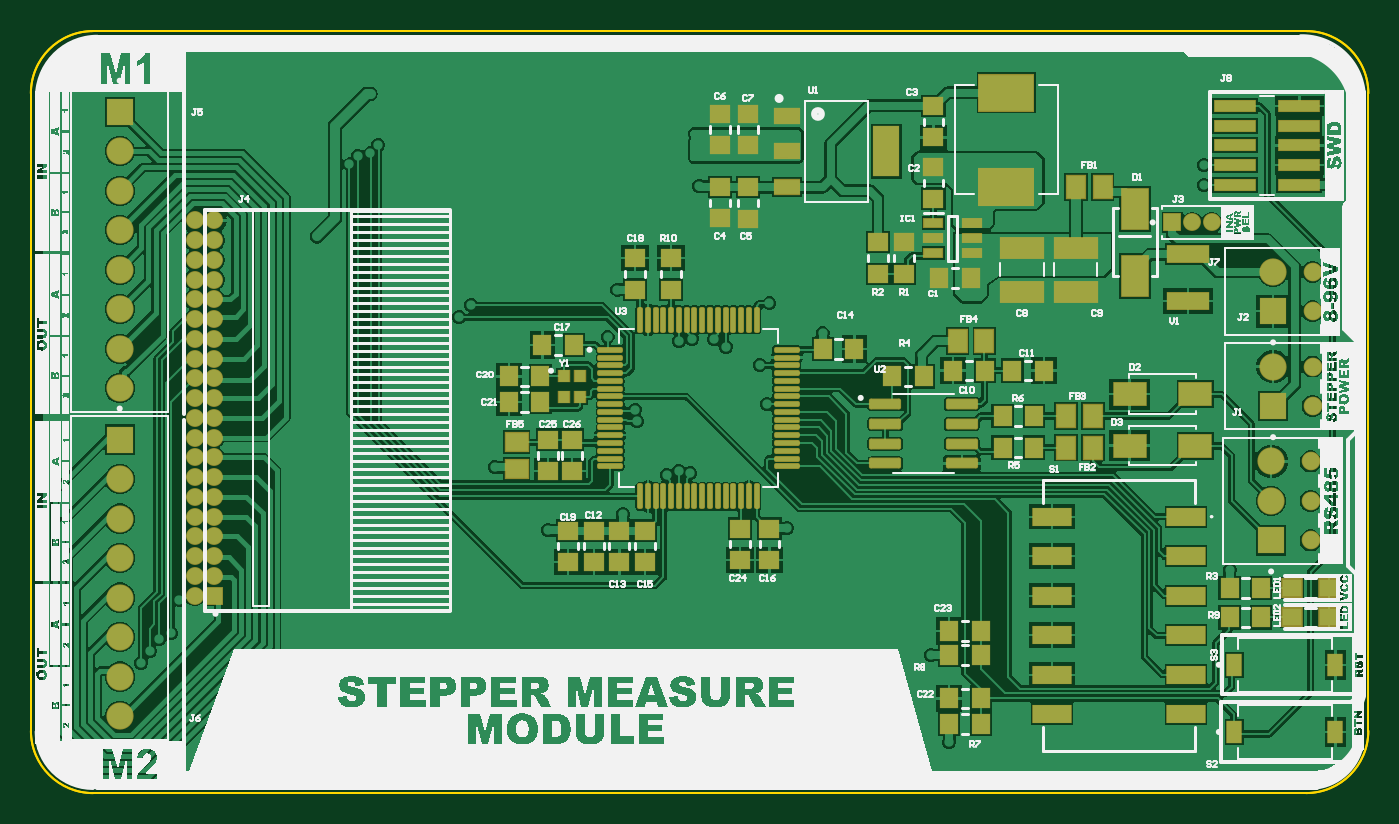
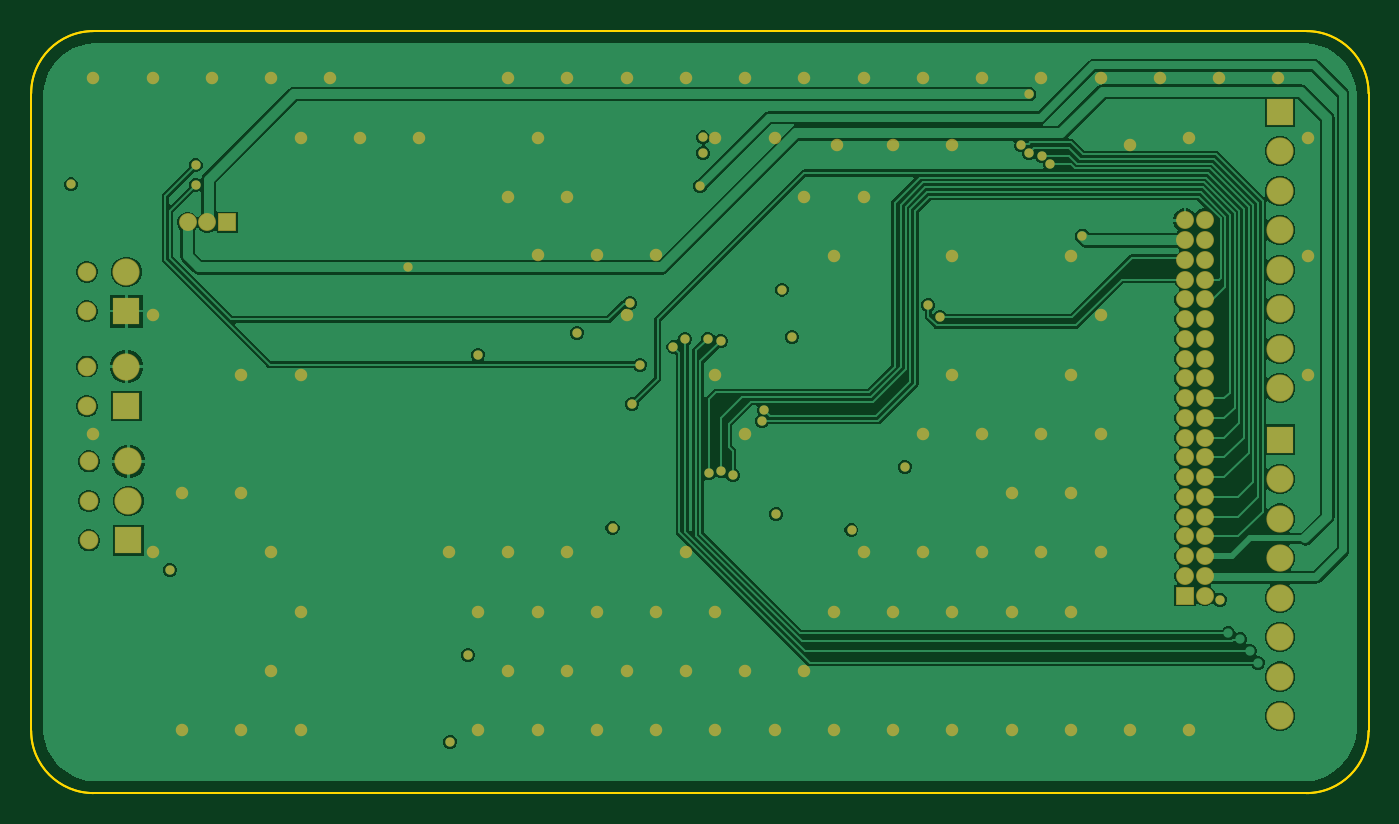
Circuit board: 9 layer files. Board 86.0 x 49.0 mm.
- bottom_copper: stepper_measurement.GBL (35051 bytes)
- bottom_silk: stepper_measurement.GBO (268 bytes)
- paste: stepper_measurement.GBP (266 bytes)
- bottom_mask: stepper_measurement.GBS (4659 bytes)
- outline: stepper_measurement.GM1 (822 bytes)
- top_copper: stepper_measurement.GTL (77056 bytes)
- top_silk: stepper_measurement.GTO (206301 bytes)
- paste: stepper_measurement.GTP (5562 bytes)
- top_mask: stepper_measurement.GTS (7024 bytes)

=== bottom_copper: stepper_measurement.GBL (35051 bytes, source omitted) ===
=== bottom_silk: stepper_measurement.GBO ===
G04*
G04 #@! TF.GenerationSoftware,Altium Limited,Altium Designer,23.3.1 (30)*
G04*
G04 Layer_Color=32896*
%FSLAX24Y24*%
%MOIN*%
G70*
G04*
G04 #@! TF.SameCoordinates,D40D81B0-760B-49B0-83D9-93248203E87C*
G04*
G04*
G04 #@! TF.FilePolarity,Positive*
G04*
G01*
G75*
M02*

=== paste: stepper_measurement.GBP ===
G04*
G04 #@! TF.GenerationSoftware,Altium Limited,Altium Designer,23.3.1 (30)*
G04*
G04 Layer_Color=128*
%FSLAX24Y24*%
%MOIN*%
G70*
G04*
G04 #@! TF.SameCoordinates,D40D81B0-760B-49B0-83D9-93248203E87C*
G04*
G04*
G04 #@! TF.FilePolarity,Positive*
G04*
G01*
G75*
M02*

=== bottom_mask: stepper_measurement.GBS ===
G04*
G04 #@! TF.GenerationSoftware,Altium Limited,Altium Designer,23.3.1 (30)*
G04*
G04 Layer_Color=16711935*
%FSLAX24Y24*%
%MOIN*%
G70*
G04*
G04 #@! TF.SameCoordinates,D40D81B0-760B-49B0-83D9-93248203E87C*
G04*
G04*
G04 #@! TF.FilePolarity,Negative*
G04*
G01*
G75*
%ADD57R,0.0689X0.0689*%
%ADD58C,0.0689*%
%ADD59C,0.0472*%
%ADD60R,0.0453X0.0453*%
%ADD61C,0.0453*%
%ADD62R,0.0453X0.0453*%
%ADD72C,0.0236*%
%ADD73C,0.0316*%
D57*
X2250Y8950D02*
D03*
X31450Y12200D02*
D03*
X31400Y6400D02*
D03*
X2250Y17250D02*
D03*
X31450Y9800D02*
D03*
D58*
X2250Y7950D02*
D03*
Y6950D02*
D03*
Y5950D02*
D03*
Y4950D02*
D03*
Y3950D02*
D03*
Y2950D02*
D03*
Y1950D02*
D03*
X31450Y13200D02*
D03*
X31400Y8400D02*
D03*
Y7400D02*
D03*
X2250Y16250D02*
D03*
Y15250D02*
D03*
Y14250D02*
D03*
Y13250D02*
D03*
Y12250D02*
D03*
Y11250D02*
D03*
Y10250D02*
D03*
X31450Y10800D02*
D03*
D59*
X32450Y13200D02*
D03*
Y12200D02*
D03*
X32400Y8400D02*
D03*
Y7400D02*
D03*
Y6400D02*
D03*
X32450Y10800D02*
D03*
Y9800D02*
D03*
D60*
X28900Y14450D02*
D03*
D61*
X29400D02*
D03*
X29900D02*
D03*
X4150Y5000D02*
D03*
X4650Y5500D02*
D03*
X4150D02*
D03*
X4650Y6000D02*
D03*
X4150D02*
D03*
X4650Y6500D02*
D03*
X4150D02*
D03*
X4650Y7000D02*
D03*
X4150D02*
D03*
X4650Y7500D02*
D03*
X4150D02*
D03*
X4650Y8000D02*
D03*
X4150D02*
D03*
X4650Y8500D02*
D03*
X4150D02*
D03*
X4650Y9000D02*
D03*
X4150D02*
D03*
X4650Y9500D02*
D03*
X4150D02*
D03*
X4650Y10000D02*
D03*
X4150D02*
D03*
X4650Y10500D02*
D03*
X4150D02*
D03*
X4650Y11000D02*
D03*
X4150D02*
D03*
X4650Y11500D02*
D03*
X4150D02*
D03*
X4650Y12000D02*
D03*
X4150D02*
D03*
X4650Y12500D02*
D03*
X4150D02*
D03*
X4650Y13000D02*
D03*
X4150D02*
D03*
X4650Y13500D02*
D03*
X4150D02*
D03*
X4650Y14000D02*
D03*
X4150D02*
D03*
X4650Y14500D02*
D03*
X4150D02*
D03*
D62*
X4650Y5000D02*
D03*
D72*
X8600Y17700D02*
D03*
X16924Y15368D02*
D03*
X8800Y16408D02*
D03*
X8595Y16195D02*
D03*
X16850Y16200D02*
D03*
X14600Y11550D02*
D03*
X14850Y12750D02*
D03*
X22550Y11100D02*
D03*
X19143Y6711D02*
D03*
X14993Y7061D02*
D03*
X13093Y6661D02*
D03*
X11743Y8261D02*
D03*
X32843Y15411D02*
D03*
X30350Y5650D02*
D03*
X22800Y3500D02*
D03*
X23250Y1300D02*
D03*
X20043Y11661D02*
D03*
X16850Y16600D02*
D03*
X10850Y12050D02*
D03*
X11150Y12350D02*
D03*
X18450Y10850D02*
D03*
X18700Y12400D02*
D03*
X29700Y15900D02*
D03*
Y15400D02*
D03*
X24314Y13319D02*
D03*
X16738Y11505D02*
D03*
X17600Y11300D02*
D03*
X17307Y11499D02*
D03*
X16100Y8050D02*
D03*
X16400Y8150D02*
D03*
X8068Y15918D02*
D03*
X8277Y16129D02*
D03*
X15356Y9414D02*
D03*
X15304Y9705D02*
D03*
X16700Y8100D02*
D03*
X18641Y9850D02*
D03*
X16400Y11450D02*
D03*
X3757Y4900D02*
D03*
X7250Y14100D02*
D03*
D73*
X1539Y13599D02*
D03*
X3789Y18099D02*
D03*
X1539Y10599D02*
D03*
X12039Y16408D02*
D03*
X10539D02*
D03*
X6039D02*
D03*
X1539Y16599D02*
D03*
X13465Y16408D02*
D03*
X15039Y16599D02*
D03*
X18039Y13621D02*
D03*
X19539D02*
D03*
X21039D02*
D03*
X32289Y18099D02*
D03*
Y9099D02*
D03*
X30789Y18099D02*
D03*
Y12099D02*
D03*
X30039Y7599D02*
D03*
X30789Y6099D02*
D03*
X30039Y1599D02*
D03*
X29289Y18099D02*
D03*
X28539Y10599D02*
D03*
Y7599D02*
D03*
Y1599D02*
D03*
X27789Y18099D02*
D03*
X27039Y16599D02*
D03*
Y10599D02*
D03*
X27789Y6099D02*
D03*
X27039Y4599D02*
D03*
X27789Y3099D02*
D03*
X27039Y1599D02*
D03*
X26289Y18099D02*
D03*
X25539Y16599D02*
D03*
X24039D02*
D03*
X23289Y6099D02*
D03*
X22539Y4599D02*
D03*
Y1599D02*
D03*
X21789Y18099D02*
D03*
X21039Y16599D02*
D03*
X21789Y15099D02*
D03*
Y6099D02*
D03*
X21039Y4599D02*
D03*
X21789Y3099D02*
D03*
X21039Y1599D02*
D03*
X20289Y18099D02*
D03*
Y15099D02*
D03*
Y6099D02*
D03*
X19539Y4599D02*
D03*
X20289Y3099D02*
D03*
X19539Y1599D02*
D03*
X18789Y18099D02*
D03*
Y12099D02*
D03*
X18039Y4599D02*
D03*
X18789Y3099D02*
D03*
X18039Y1599D02*
D03*
X17289Y18099D02*
D03*
X16539Y16599D02*
D03*
Y10599D02*
D03*
X17289Y6099D02*
D03*
X16539Y4599D02*
D03*
X17289Y3099D02*
D03*
X16539Y1599D02*
D03*
X15789Y18099D02*
D03*
Y9099D02*
D03*
Y3099D02*
D03*
X15039Y1599D02*
D03*
X14289Y18099D02*
D03*
Y15099D02*
D03*
X13539Y13599D02*
D03*
Y4599D02*
D03*
X14289Y3099D02*
D03*
X13539Y1599D02*
D03*
X12789Y18099D02*
D03*
Y15099D02*
D03*
Y6099D02*
D03*
X12039Y4599D02*
D03*
Y1599D02*
D03*
X11289Y18099D02*
D03*
X10539Y13599D02*
D03*
Y10599D02*
D03*
X11289Y9099D02*
D03*
Y6099D02*
D03*
X10539Y4599D02*
D03*
Y1599D02*
D03*
X9789Y18099D02*
D03*
Y9099D02*
D03*
X9039Y7599D02*
D03*
X9789Y6099D02*
D03*
X9039Y4599D02*
D03*
Y1599D02*
D03*
X8289Y18099D02*
D03*
X7539Y13599D02*
D03*
Y10599D02*
D03*
X8289Y9099D02*
D03*
X7539Y7599D02*
D03*
X8289Y6099D02*
D03*
X7539Y4599D02*
D03*
Y1599D02*
D03*
X6789Y18099D02*
D03*
Y12099D02*
D03*
Y9099D02*
D03*
Y6099D02*
D03*
X6039Y1599D02*
D03*
X5289Y18099D02*
D03*
X4539Y16599D02*
D03*
Y1599D02*
D03*
X2289Y18099D02*
D03*
M02*

=== outline: stepper_measurement.GM1 ===
G04*
G04 #@! TF.GenerationSoftware,Altium Limited,Altium Designer,23.3.1 (30)*
G04*
G04 Layer_Color=16711935*
%FSLAX24Y24*%
%MOIN*%
G70*
G04*
G04 #@! TF.SameCoordinates,D40D81B0-760B-49B0-83D9-93248203E87C*
G04*
G04*
G04 #@! TF.FilePolarity,Positive*
G04*
G01*
G75*
%ADD14C,0.0050*%
D14*
X3Y1577D02*
G03*
X1577Y3I1575J0D01*
G01*
X32286D02*
G03*
X33861Y1577I0J1575D01*
G01*
Y17719D02*
G03*
X32286Y19294I-1575J0D01*
G01*
X1577D02*
G03*
X3Y17719I0J-1575D01*
G01*
X1577Y19294D02*
G03*
X3Y17719I0J-1575D01*
G01*
X33861D02*
G03*
X32286Y19294I-1575J0D01*
G01*
Y3D02*
G03*
X33861Y1577I0J1575D01*
G01*
X3D02*
G03*
X1577Y3I1575J0D01*
G01*
X32286D01*
X33861Y1577D02*
Y17719D01*
X1577Y19294D02*
X32286D01*
X3Y1577D02*
Y17719D01*
X1577Y19294D02*
X32286D01*
X33861Y1577D02*
Y17719D01*
X1577Y3D02*
X32286D01*
X3Y1577D02*
Y17719D01*
M02*

=== top_copper: stepper_measurement.GTL (77056 bytes, source omitted) ===
=== top_silk: stepper_measurement.GTO (206301 bytes, source omitted) ===
=== paste: stepper_measurement.GTP (5562 bytes, source omitted) ===
=== top_mask: stepper_measurement.GTS (7024 bytes, source omitted) ===
